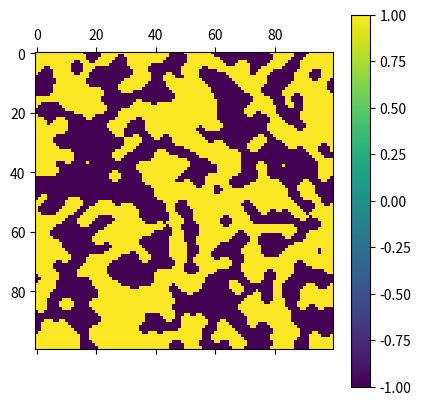

This chart was generated by the following Python code:

import numpy as np
from matplotlib import pyplot as plt


class Ising:
    '''This is a 2d lattice ising model, it will probably inhairet from
    a generic lattice model. It's a model for magetisim'''


    def __init__(self, nx = 100, ny = 100, H = 0, T = 0, J = 1, IC=.5):
        self.nx = nx
        self.ny = ny
        self.H = H
        self.T = T
        self.J = 1


        # IC = 0 all -1s
        # IC = 1 all ones
        # IC in (0,1) weighted random intiation
        if IC == 1:
            self.lattice = np.ones((self.ny,self.nx))
        elif IC == 0:
            self.lattice = -np.ones((self.ny,self.nx))
        else:
            self.lattice = (np.random.rand(self.ny,self.nx)>IC)*2-1

    def step(self,i,j):
        E = 0
        for ii in range(-1,2):
            for jj in range(-1,2):
                neighbori = (i + ii) % self.ny
                neighborj = (j + jj) % self.nx
                E -= self.J*self.lattice[i,j]*self.lattice[neighbori,neighborj]+self.lattice[i,j]*self.H
        if E>0 or np.random.rand()>np.exp(self.T*E):
            self.lattice[i,j] = -1*self.lattice[i,j]

            
    def MCstep(self,numMCSteps):
        Nstep = self.nx*self.ny
        for nn in range(numMCSteps):
            for n in range(Nstep):
                j = np.random.randint(self.nx)
                i = np.random.randint(self.ny)
                self.step(i,j)
        return self.lattice

    def annel(self):
        Tc = 2*self.J/np.log(1+np.sqrt(2))
        for T in range(5,0):
            NMCsteps = log(T-Tc)

if __name__ == '__main__':
        #fig, ax = plt.subplots(1,1)
        #fig.tight_layout()
        mag = Ising(T=0)
        plt.matshow(mag.MCstep(10))
        plt.colorbar()
        plt.show()


            
            
    
                
                
        
        
        
